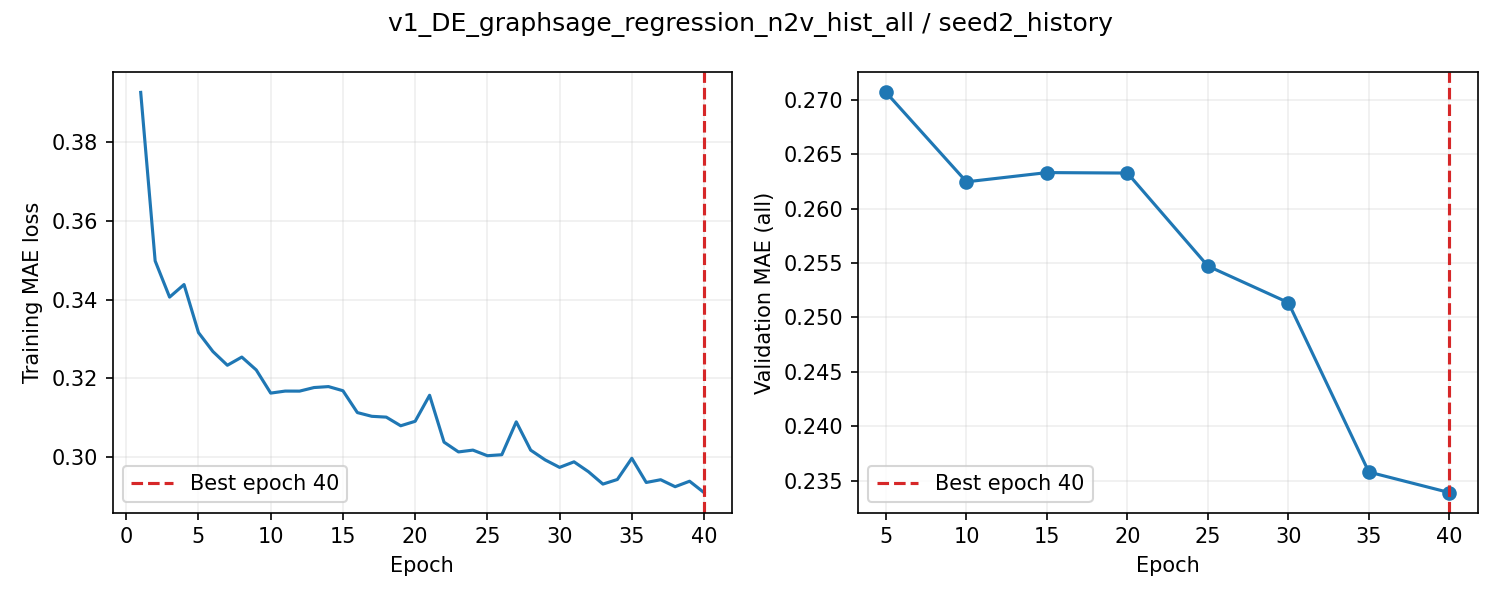

The table this chart was drawn from, first rows:
epoch, train_loss, valid_auroc, valid_mae, epoch_seconds, elapsed_seconds, is_best, best_epoch
1, 0.3926, , , 3.523, 3.524, False, 0
2, 0.3498, , , 3.543, 7.304, False, 0
3, 0.3406, , , 3.55, 10.89, False, 0
4, 0.3438, , , 3.525, 14.46, False, 0
5, 0.3316, 0.8726, 0.2707, 19.01, 33.51, True, 5
6, 0.3268, , , 3.519, 37.31, False, 5
7, 0.3233, , , 3.538, 40.88, False, 5
8, 0.3254, , , 3.545, 44.46, False, 5
9, 0.3221, , , 3.542, 48.03, False, 5
10, 0.3163, 0.8747, 0.2625, 18.75, 66.82, True, 10
11, 0.3168, , , 3.527, 70.61, False, 10
12, 0.3168, , , 3.519, 74.16, False, 10
13, 0.3177, , , 3.514, 77.71, False, 10
14, 0.3179, , , 3.52, 81.26, False, 10
15, 0.3169, 0.8756, 0.2633, 19.17, 100.5, False, 10
16, 0.3113, , , 3.521, 104.3, False, 10
17, 0.3104, , , 3.522, 107.8, False, 10
18, 0.3102, , , 3.539, 111.4, False, 10
19, 0.308, , , 3.525, 115, False, 10
20, 0.3091, 0.8766, 0.2633, 18.94, 133.9, False, 10
21, 0.3157, , , 3.553, 137.8, False, 10
22, 0.3038, , , 3.551, 141.4, False, 10
23, 0.3013, , , 3.558, 144.9, False, 10
24, 0.3018, , , 3.547, 148.5, False, 10
25, 0.3004, 0.8722, 0.2547, 19.29, 167.8, True, 25
26, 0.3006, , , 3.541, 171.7, False, 25
27, 0.309, , , 3.534, 175.3, False, 25
28, 0.3018, , , 3.527, 178.8, False, 25
29, 0.2993, , , 3.528, 182.4, False, 25
30, 0.2974, 0.8748, 0.2514, 19, 201.4, True, 30
31, 0.2988, , , 3.544, 205.4, False, 30
32, 0.2963, , , 3.545, 209, False, 30
33, 0.2932, , , 3.546, 212.6, False, 30
34, 0.2943, , , 3.555, 216.2, False, 30
35, 0.2997, 0.8735, 0.2358, 19.51, 235.7, True, 35
36, 0.2936, , , 3.531, 239.5, False, 35
37, 0.2943, , , 3.524, 243.1, False, 35
38, 0.2925, , , 3.521, 246.6, False, 35
39, 0.2939, , , 3.538, 250.2, False, 35
40, 0.291, 0.8757, 0.2339, 19.17, 269.4, True, 40
